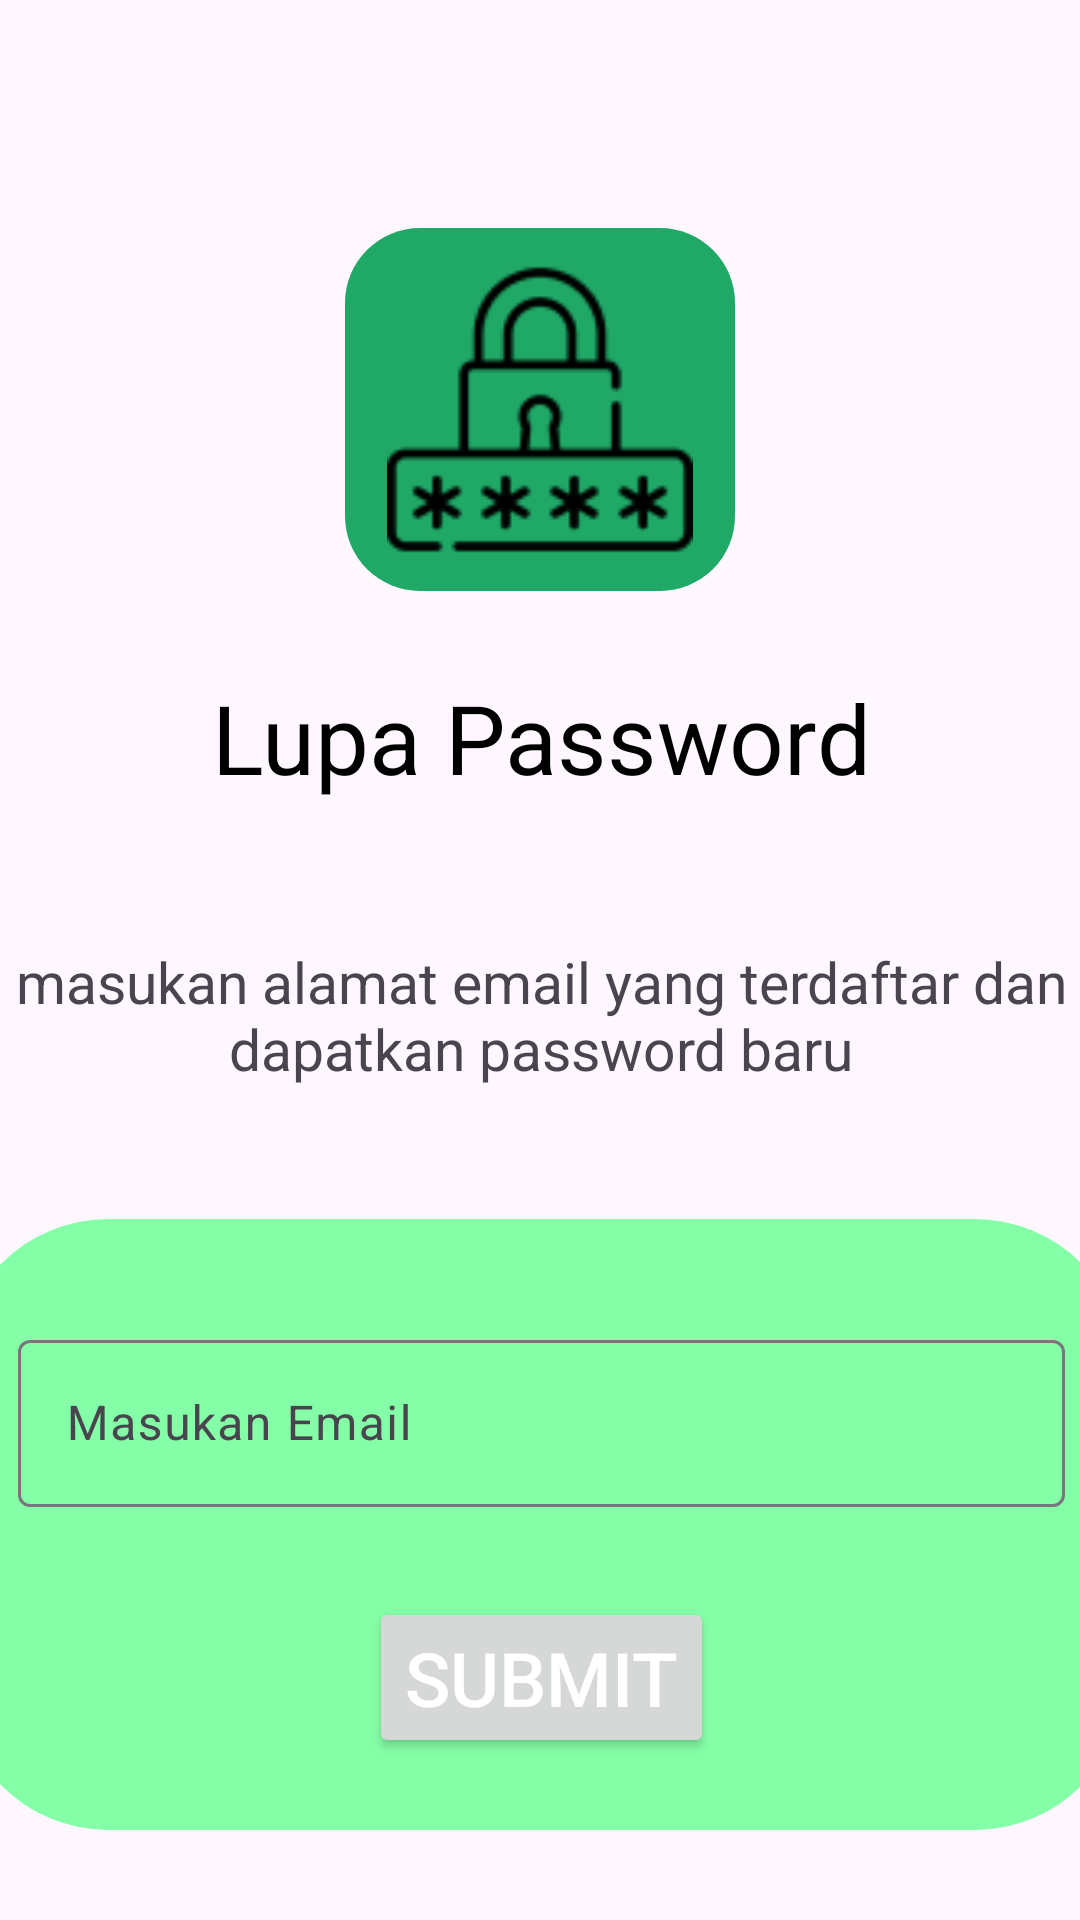

Reconstruct the res/layout file that produces this screen, plus the resources it refers to.
<!-- AndroidManifest.xml: application theme Base.Theme.SikemasApp -->
<!-- res/layout/fragment_forgot_password.xml -->
<?xml version="1.0" encoding="utf-8"?>
<androidx.constraintlayout.widget.ConstraintLayout xmlns:android="http://schemas.android.com/apk/res/android"
    xmlns:app="http://schemas.android.com/apk/res-auto"
    android:layout_width="match_parent"
    android:layout_height="match_parent"
    xmlns:tools="http://schemas.android.com/tools"
    tools:context=".ui.view.forgot_password.ForgotPasswordActivity">



    <androidx.constraintlayout.widget.ConstraintLayout
        android:layout_width="409dp"
        android:layout_height="600dp"
        app:layout_constraintBottom_toBottomOf="parent"
        app:layout_constraintEnd_toEndOf="parent"
        app:layout_constraintStart_toStartOf="parent"
        app:layout_constraintTop_toTopOf="parent">


        <TextView
            android:id="@+id/textView10"
            android:layout_width="wrap_content"
            android:layout_height="wrap_content"
            android:layout_marginTop="24dp"
            android:text="Lupa Password"
            android:textColor="#000"
            android:textSize="32dp"
            android:textStyle="normal"
            app:layout_constraintBottom_toTopOf="@+id/textView13"
            app:layout_constraintEnd_toEndOf="parent"
            app:layout_constraintStart_toStartOf="parent"
            app:layout_constraintTop_toBottomOf="@+id/imageView8"
            app:layout_constraintVertical_bias="0.067" />

        <TextView
            android:id="@+id/textView13"
            android:layout_width="wrap_content"
            android:layout_height="wrap_content"
            android:layout_marginBottom="44dp"
            android:paddingStart="20dp"
            android:paddingEnd="20dp"
            android:text="masukan alamat email yang terdaftar dan dapatkan password baru"
            android:textAlignment="center"
            android:textSize="19sp"
            app:layout_constraintBottom_toTopOf="@+id/constraintLayout2"
            app:layout_constraintStart_toStartOf="parent" />

        <androidx.constraintlayout.widget.ConstraintLayout
            android:id="@+id/constraintLayout2"
            android:layout_width="match_parent"
            android:layout_height="wrap_content"
            android:layout_margin="10dp"
            android:background="@drawable/main_item_shape"
            android:backgroundTint="?attr/colorSecondary"
            android:padding="20dp"
            app:layout_constraintBottom_toBottomOf="parent"
            app:layout_constraintEnd_toEndOf="parent"
            app:layout_constraintStart_toStartOf="parent">

            <com.google.android.material.textfield.TextInputLayout
                android:id="@+id/textInputLayout4"
                android:layout_width="match_parent"
                android:layout_height="wrap_content"
                android:layout_marginTop="15dp"
                android:layout_marginBottom="30dp"
                app:layout_constraintBottom_toTopOf="@+id/kirim_otp"
                app:layout_constraintEnd_toEndOf="parent"
                app:layout_constraintHorizontal_bias="0.6"
                app:layout_constraintStart_toStartOf="parent"
                app:layout_constraintTop_toTopOf="parent"
                app:layout_constraintVertical_bias="0.0">

                <com.google.android.material.textfield.TextInputEditText
                    android:id="@+id/email_forgot"
                    android:layout_width="match_parent"
                    android:layout_height="wrap_content"
                    android:hint="Masukan Email"
                    android:inputType="textEmailAddress"
                    android:selectAllOnFocus="true" />

            </com.google.android.material.textfield.TextInputLayout>


            <Button
                android:id="@+id/kirim_otp"
                android:layout_width="wrap_content"
                android:layout_height="wrap_content"
                android:layout_marginBottom="4dp"
                android:text="Submit"
                android:textColor="#fff"
                android:textSize="25sp"
                app:layout_constraintBottom_toBottomOf="parent"
                app:layout_constraintEnd_toEndOf="parent"
                app:layout_constraintStart_toStartOf="parent" />

        </androidx.constraintlayout.widget.ConstraintLayout>

        <ImageView
            android:id="@+id/imageView8"
            android:layout_width="130dp"
            android:layout_height="121dp"
            android:layout_marginTop="56dp"
            android:background="@drawable/rounded_corner_button"
            android:backgroundTint="?attr/colorPrimary"
            android:padding="10dp"
            app:layout_constraintEnd_toEndOf="parent"
            app:layout_constraintHorizontal_bias="0.498"
            app:layout_constraintStart_toStartOf="parent"
            app:layout_constraintTop_toTopOf="parent"
            app:srcCompat="@drawable/secure_1" />

    </androidx.constraintlayout.widget.ConstraintLayout>
</androidx.constraintlayout.widget.ConstraintLayout>
<!-- resources referenced by this layout -->
<resources>
  <!-- drawable main_item_shape (drawable) -->
  <?xml version="1.0" encoding="utf-8"?>
  <shape xmlns:android="http://schemas.android.com/apk/res/android">
      <solid android:color="?attr/colorPrimary"/> 
      <corners
          android:radius="50dp" />
  </shape>
  <!-- drawable rounded_corner_button (drawable) -->
  <?xml version="1.0" encoding="utf-8"?>
  <shape xmlns:android="http://schemas.android.com/apk/res/android">
      <solid android:color="?attr/colorSecondary"/>
      <corners android:radius="25dp"/>
  </shape>
  <!-- drawable secure_1: png bitmap (drawable, 2570 bytes) -->
  <style name="Base.Theme.SikemasApp" parent="Theme.Material3.DayNight.NoActionBar">
          
          
          <item name="windowActionBar">false</item>
          <item name="windowNoTitle">true</item>
          <item name="colorPrimary">#1FA866</item>
          <item name="colorPrimaryVariant">#1FA866</item>
          <item name="colorOnPrimary">@color/black</item>
          
          <item name="colorSecondary">#85FFA7</item>
          <item name="colorSecondaryVariant">#CFCFCF</item>
          <item name="colorOnSecondary">@color/white</item>
          
          <item name="android:statusBarColor">#1FA866</item>
  
      </style>
  <color name="black">#FF000000</color>
  <color name="white">#FFFFFFFF</color>
</resources>
